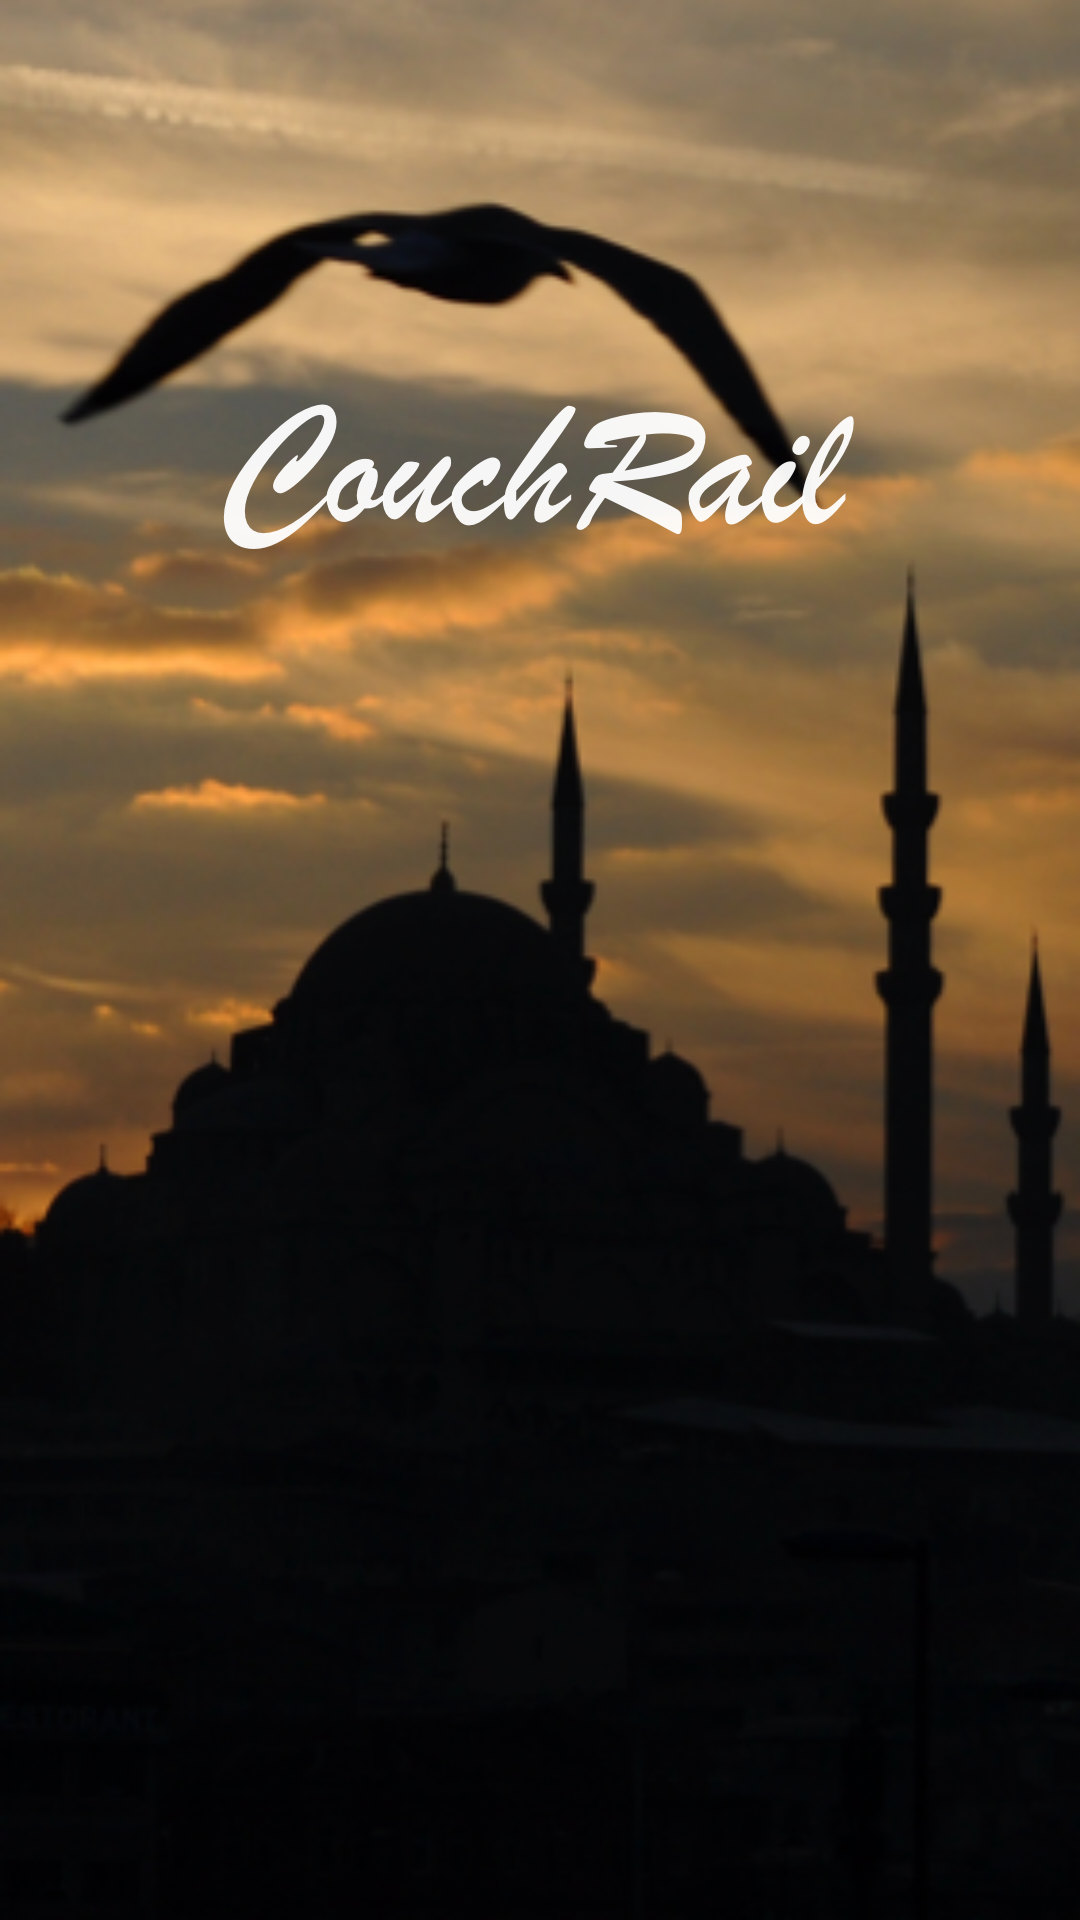

Reconstruct the res/layout file that produces this screen, plus the resources it refers to.
<!-- AndroidManifest.xml: application theme AppTheme -->
<!-- res/layout/activity_splash.xml -->
<?xml version="1.0" encoding="utf-8"?>
<RelativeLayout xmlns:android="http://schemas.android.com/apk/res/android"
    xmlns:tools="http://schemas.android.com/tools" android:layout_width="match_parent"
    android:layout_height="match_parent" android:paddingLeft="@dimen/activity_horizontal_margin"
    android:paddingRight="@dimen/activity_horizontal_margin"
    android:paddingTop="@dimen/activity_vertical_margin"
    android:paddingBottom="@dimen/activity_vertical_margin"
    tools:context="co.couchrail.couchrail.Splash"
    android:background="@drawable/bg">


    <ImageView
        android:layout_width="wrap_content"
        android:layout_height="wrap_content"
        android:id="@+id/imageView"
        android:layout_marginTop="134dp"
        android:src="@drawable/logo"
        android:layout_alignParentTop="true"
        android:layout_centerHorizontal="true" />


</RelativeLayout>
<!-- resources referenced by this layout -->
<resources>
  <!-- drawable bg: png bitmap (drawable, 96285 bytes) -->
  <!-- drawable logo: png bitmap (drawable-xhdpi, 15943 bytes) -->
  <style name="AppTheme" parent="Theme.AppCompat.Light.DarkActionBar">
          
          <item name="colorPrimary">@color/colorPrimary</item>
          <item name="colorPrimaryDark">@color/colorPrimaryDark</item>
          <item name="colorAccent">@color/colorAccent</item>
  
          <item name="android:textColorHint">#FFF</item>
      </style>
  <!-- not gathered from this repository: default colours our renderer supplied (Android Studio template values) -->
  <color name="colorPrimary">#FF6200EE</color>
  <color name="colorPrimaryDark">#FF3700B3</color>
  <color name="colorAccent">#FF03DAC5</color>
</resources>
